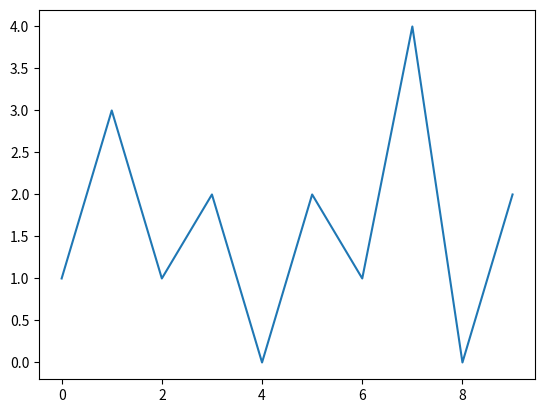

This figure's Python source:
#poission distribution
#it is used to check how many event occure in a specific time.
#it takes two arguments
#lam=number of occurrences
#size=array size
import numpy as np
import matplotlib.pyplot as plt
from numpy import random

arr=random.poisson(lam=2,size=10)
plt.plot(arr)
plt.show()
print(arr)